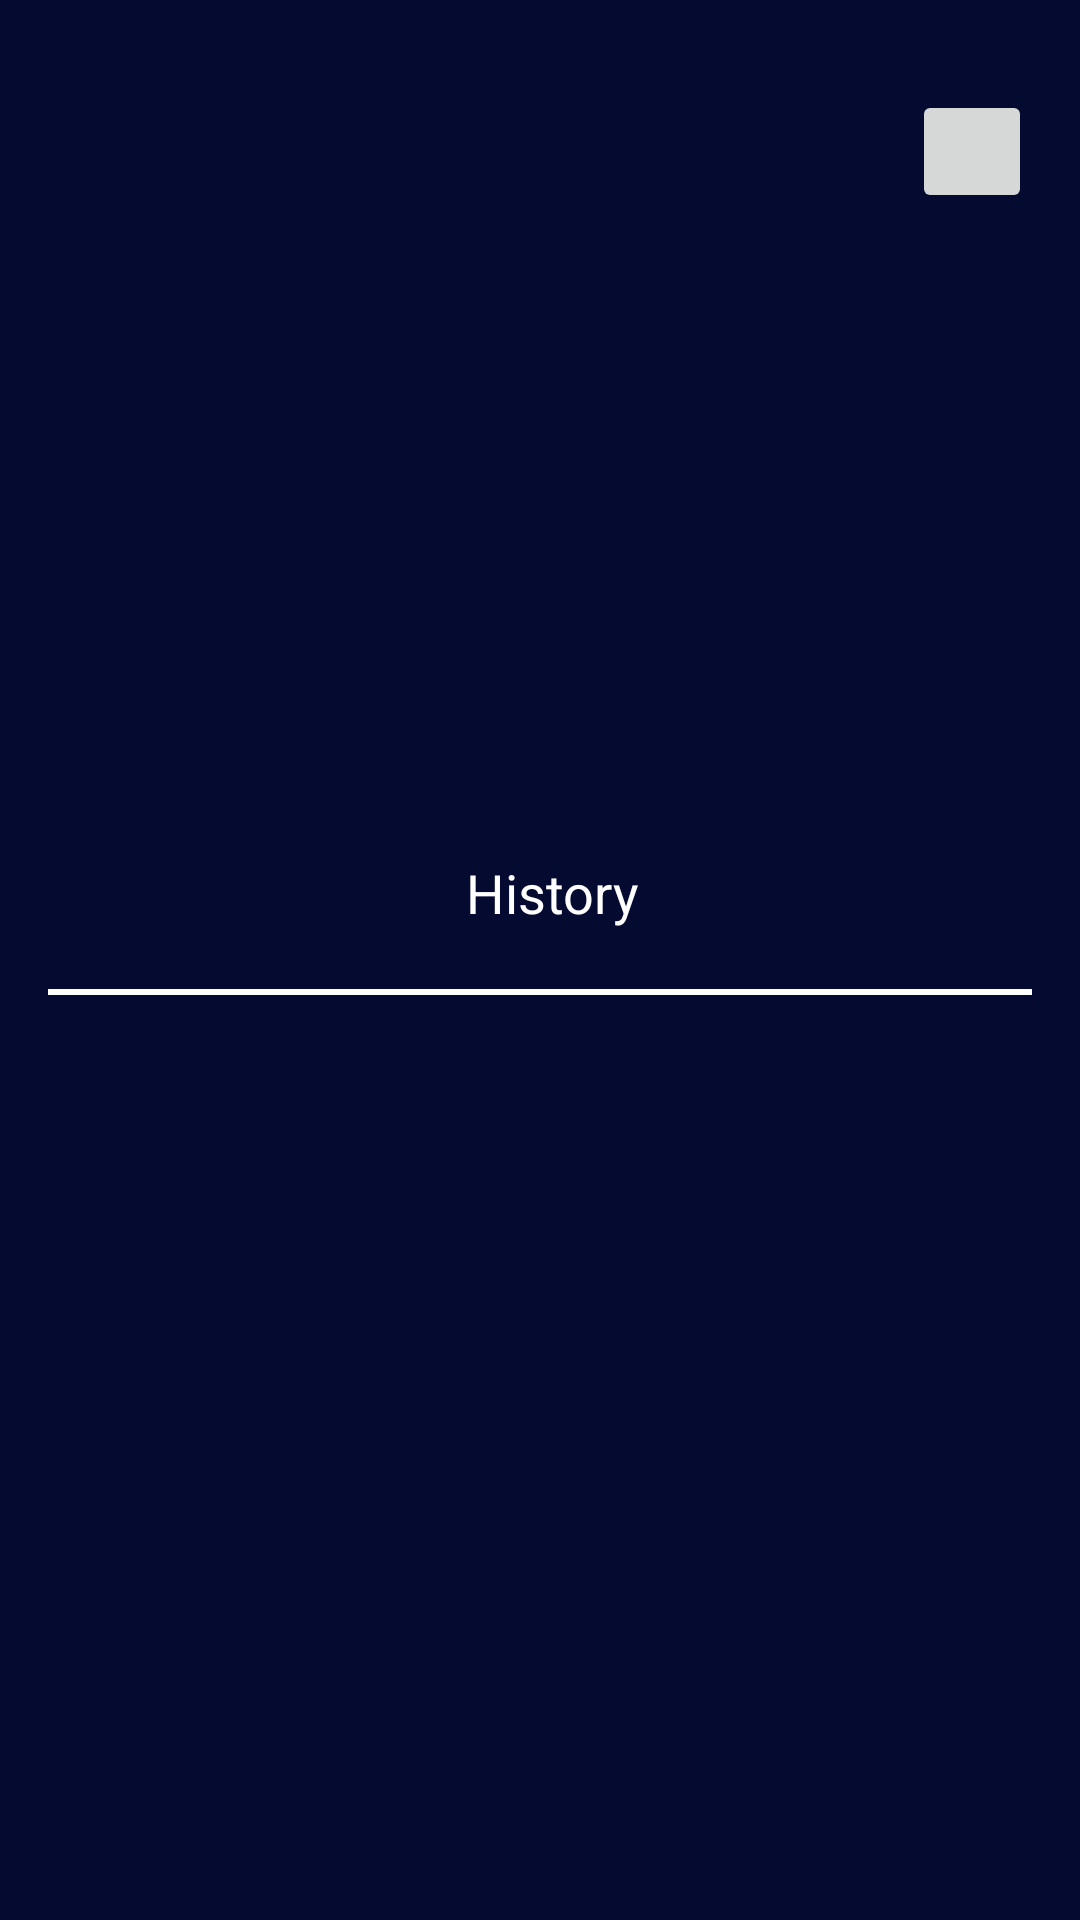

Produce the Android XML layout that renders to this screen, including the resource entries it uses.
<!-- AndroidManifest.xml: application theme Theme.Bar_code_Scanner -->
<!-- res/layout/his_card.xml -->
<?xml version="1.0" encoding="utf-8"?>
<androidx.constraintlayout.widget.ConstraintLayout xmlns:android="http://schemas.android.com/apk/res/android"
    xmlns:app="http://schemas.android.com/apk/res-auto"
    xmlns:tools="http://schemas.android.com/tools"
    android:layout_width="match_parent"
    android:layout_height="wrap_content"
    android:background="#050A30"
    android:padding="16dp">

    <TextView
        android:id="@+id/hisscan"
        android:layout_width="wrap_content"
        android:layout_height="wrap_content"
        android:layout_marginStart="48dp"
        android:padding="4dp"
        android:text="History"
        android:textColor="@color/white"
        android:textSize="18dp"
        app:layout_constraintBottom_toBottomOf="parent"
        app:layout_constraintEnd_toStartOf="@+id/del"
        app:layout_constraintStart_toStartOf="parent"
        app:layout_constraintTop_toTopOf="parent"
        app:layout_constraintVertical_bias="0.461" />

    <View
        android:layout_width="match_parent"
        android:layout_height="2dp"
        android:layout_marginTop="16dp"
        android:background="@android:color/white"
        app:layout_constraintBottom_toBottomOf="parent"
        app:layout_constraintEnd_toEndOf="parent"
        app:layout_constraintStart_toStartOf="parent"
        app:layout_constraintTop_toBottomOf="@+id/hisscan"
        app:layout_constraintVertical_bias="0.0" />

    <ImageButton
        android:id="@+id/del"
        android:layout_width="40dp"
        android:layout_height="41dp"
        android:layout_marginTop="14dp"
        android:src="@drawable/baseline_delete_forever_24"
        app:layout_constraintEnd_toEndOf="parent"
        app:layout_constraintTop_toTopOf="parent"
        tools:ignore="MissingConstraints" />

</androidx.constraintlayout.widget.ConstraintLayout>
<!-- resources referenced by this layout -->
<resources>
  <style name="Theme.Bar_code_Scanner" parent="Theme.MaterialComponents.DayNight.DarkActionBar">
          
          <item name="colorPrimary">@color/purple_500</item>
          <item name="colorPrimaryVariant">@color/purple_700</item>
          <item name="colorOnPrimary">@color/white</item>
          
          <item name="colorSecondary">@color/teal_200</item>
          <item name="colorSecondaryVariant">@color/teal_700</item>
          <item name="colorOnSecondary">@color/black</item>
          
          <item name="android:statusBarColor">?attr/colorPrimaryVariant</item>
          
      </style>
  <!-- not gathered from this repository: default colours our renderer supplied (Android Studio template values) -->
  <color name="purple_500">#FF6200EE</color>
  <color name="purple_700">#FF3700B3</color>
  <color name="teal_200">#FF03DAC5</color>
  <color name="teal_700">#FF018786</color>
  <color name="black">#FF000000</color>
  <color name="white">#FFFFFFFF</color>
</resources>
